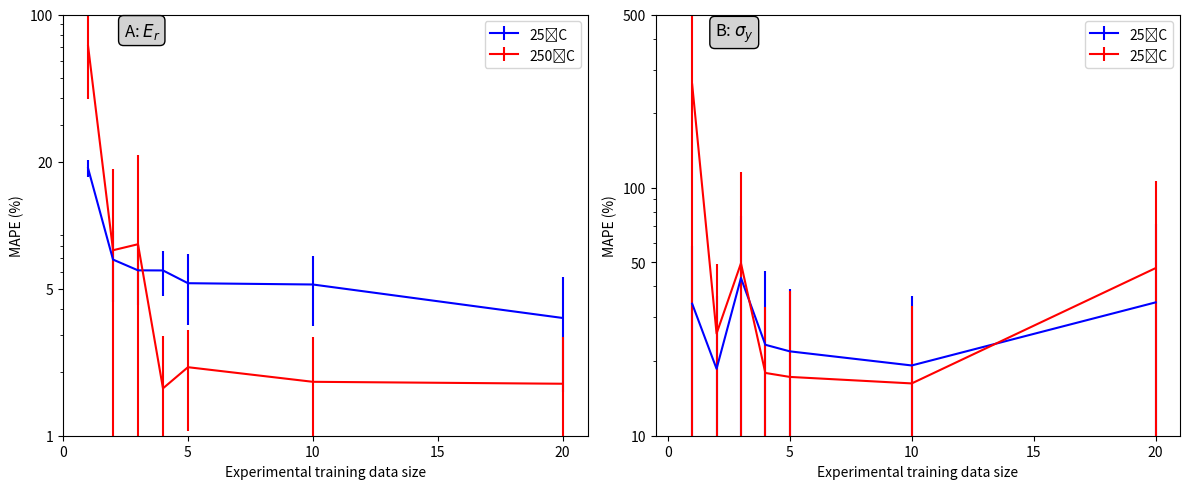

Generate this figure with matplotlib: (Note: this script raises an exception after producing the figure.)
import numpy as np
import matplotlib.pyplot as plt

n = [1, 2, 3, 4, 5, 10, 20]
n1 = n
# 25˚C
Ti25E = [18.619205, 6.8593493, 6.0983825, 6.091887, 5.298505, 5.2244196, 3.6239312]
εTi25E = [1.6743975, 2.5646875, 1.9379541, 1.4813129, 1.9537387, 1.9212662, 2.01604]
Ti25σ = [34.068943, 18.617916, 43.272, 23.271488, 21.895184, 19.204937, 34.49958]
εTi25σ = [24.325975, 18.127224, 33.714092, 22.803173, 17.10482, 17.321714, 36.6192]
# 250˚C
Ti250E = [70.95709, 7.5985556, 8.114405, 1.6784289, 2.1151547, 1.8030748, 1.7651669]
εTi250E = [31.052818, 10.786752, 13.492649, 1.3040054, 1.0622171, 1.1414853, 1.182222]
Ti250σ = [261.21823, 25.825928, 49.60928, 17.916042, 17.266216, 16.254345, 47.430775]
εTi250σ = [270.2345, 23.495884, 65.91791, 15.266485, 21.114838, 16.953184, 59.20635]

fig, (ax1, ax2) = plt.subplots(1, 2, figsize=(12, 5))
ax1.errorbar(n, Ti25E, yerr = εTi25E, color = 'blue', label = "25˚C")
ax1.errorbar(n, Ti250E, yerr = εTi250E, color = 'red', label = "250˚C")
ax1.set_yscale('log')
ax1.set_ylim([1, 100])
ax1.set_xlim([0, 21])
ax1.set_xticks([0, 5, 10, 15, 20])
ax1.set_yticks([1, 5, 20, 100])
ax1.set_yticklabels([1, 5, 20, 100])
ax1.legend()
ax1.set_ylabel("MAPE (%)")
ax1.set_xlabel("Experimental training data size")
ax1.annotate("A: $E_{r}$", xy=(0.15, 0.95), xycoords="axes fraction",
              fontsize=12, ha="center",
              bbox=dict(boxstyle="round,pad=0.3", edgecolor="black", facecolor="lightgray"))

ax2.errorbar(n1, Ti25σ, yerr = εTi25σ, color = 'blue', label = "25˚C")
ax2.errorbar(n1, Ti250σ, yerr = εTi250σ, color = 'red', label = "25˚C")
ax2.set_yscale('log')
ax2.set_ylim([10, 500])
ax2.set_xlim([-0.5, 21])
ax2.set_xticks([0, 5, 10, 15, 20])
ax2.set_yticks([10, 50, 100, 500])
ax2.set_yticklabels([10, 50, 100, 500])
ax2.legend()
ax2.set_ylabel("MAPE (%)")
ax2.set_xlabel("Experimental training data size")
plt.subplots_adjust(bottom=0.180)
fig.tight_layout()
ax2.annotate("B: $\sigma_{y}$", xy=(0.15, 0.95), xycoords="axes fraction",
              fontsize=12, ha="center",
              bbox=dict(boxstyle="round,pad=0.3", edgecolor="black", facecolor="lightgray"))
plt.savefig("/Users/<user>/Desktop/figure1.jpeg", dpi=800, bbox_inches="tight")
plt.show()